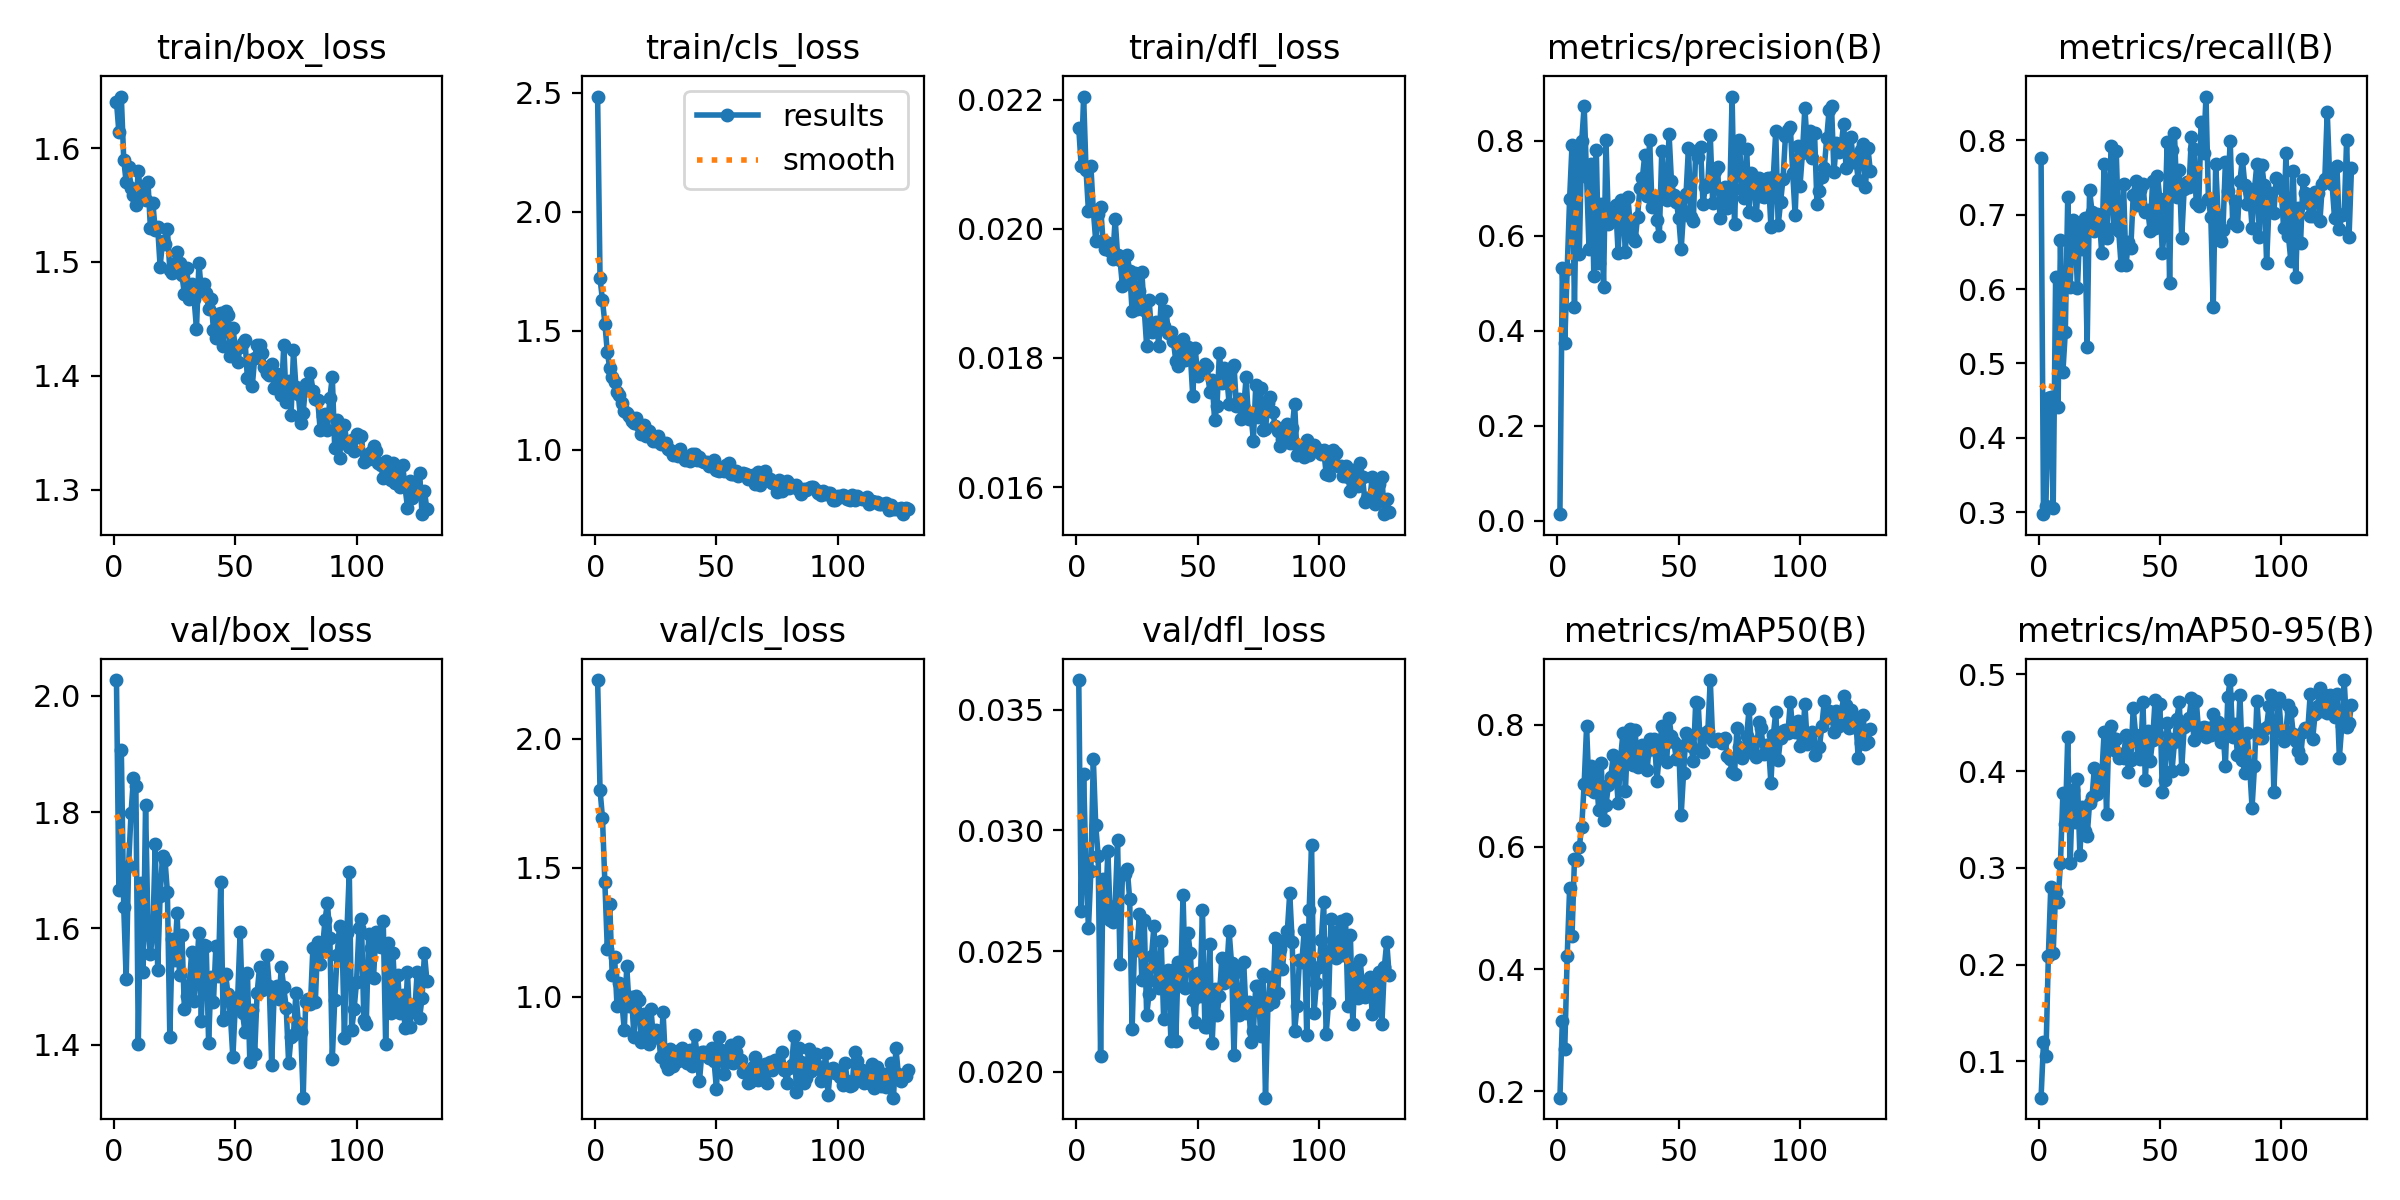

The file beside this chart, header and first rows:
epoch, time, train/box_loss, train/cls_loss, train/dfl_loss, metrics/precision(B), metrics/recall(B), metrics/mAP50(B), metrics/mAP50-95(B), val/box_loss, val/cls_loss, val/dfl_loss, lr/pg0, lr/pg1, lr/pg2
1, 32.09, 1.641, 2.485, 0.02156, 0.0138, 0.7766, 0.1897, 0.0625, 2.027, 2.228, 0.03622, 0.0007047, 0.0007047, 0.06633
2, 61.83, 1.614, 1.72, 0.02097, 0.5324, 0.2971, 0.3155, 0.1198, 1.666, 1.801, 0.02665, 0.001413, 0.001413, 0.03235
3, 90.37, 1.645, 1.629, 0.02205, 0.374, 0.3081, 0.2697, 0.1052, 1.907, 1.695, 0.03235, 0.002042, 0.002042, 0.002042
4, 118.5, 1.59, 1.531, 0.02091, 0.5298, 0.4537, 0.421, 0.2084, 1.636, 1.445, 0.02834, 0.002038, 0.002038, 0.002038
5, 147.1, 1.57, 1.41, 0.02027, 0.6773, 0.4545, 0.5321, 0.2797, 1.513, 1.186, 0.02595, 0.002034, 0.002034, 0.002034
6, 175, 1.583, 1.344, 0.02097, 0.7916, 0.3054, 0.4544, 0.2125, 1.708, 1.36, 0.02832, 0.00203, 0.00203, 0.00203
7, 203.4, 1.565, 1.307, 0.02029, 0.4487, 0.6161, 0.5806, 0.2753, 1.798, 1.086, 0.03296, 0.002026, 0.002026, 0.002026
8, 231.4, 1.559, 1.286, 0.01981, 0.7777, 0.4419, 0.579, 0.2645, 1.858, 1.156, 0.0302, 0.002022, 0.002022, 0.002022
9, 259.9, 1.55, 1.245, 0.02023, 0.5612, 0.6654, 0.6005, 0.3054, 1.844, 0.9647, 0.02895, 0.002018, 0.002018, 0.002018
10, 288.9, 1.58, 1.231, 0.02034, 0.8, 0.4885, 0.6332, 0.3769, 1.401, 1.053, 0.02064, 0.002014, 0.002014, 0.002014
11, 318.3, 1.558, 1.196, 0.01982, 0.8735, 0.542, 0.7034, 0.345, 1.679, 0.9798, 0.02799, 0.00201, 0.00201, 0.00201
12, 345.4, 1.563, 1.162, 0.01969, 0.7229, 0.7242, 0.7972, 0.4354, 1.526, 0.8706, 0.02657, 0.002005, 0.002005, 0.002005
13, 374.2, 1.554, 1.155, 0.01978, 0.5726, 0.6025, 0.6945, 0.3048, 1.812, 1.119, 0.02915, 0.002001, 0.002001, 0.002001
14, 403.1, 1.57, 1.142, 0.01966, 0.7513, 0.6932, 0.7324, 0.3805, 1.599, 0.9631, 0.0263, 0.001997, 0.001997, 0.001997
15, 430.7, 1.53, 1.123, 0.01954, 0.5142, 0.6846, 0.6894, 0.3477, 1.557, 0.9974, 0.02622, 0.001993, 0.001993, 0.001993
16, 459.1, 1.552, 1.113, 0.02015, 0.7799, 0.6013, 0.7189, 0.3919, 1.594, 0.8437, 0.02687, 0.001989, 0.001989, 0.001989
17, 487.1, 1.528, 1.133, 0.0196, 0.5421, 0.6832, 0.6603, 0.3136, 1.745, 1.003, 0.02958, 0.001985, 0.001985, 0.001985
18, 515.5, 1.53, 1.103, 0.01952, 0.6664, 0.654, 0.7378, 0.3625, 1.529, 0.9876, 0.02446, 0.001981, 0.001981, 0.001981
19, 543.2, 1.496, 1.067, 0.01912, 0.4927, 0.6949, 0.6448, 0.3378, 1.657, 0.8262, 0.02818, 0.001977, 0.001977, 0.001977
20, 570.5, 1.518, 1.106, 0.01917, 0.8009, 0.522, 0.6684, 0.3324, 1.725, 0.9342, 0.02817, 0.001973, 0.001973, 0.001973
21, 598.3, 1.516, 1.059, 0.01959, 0.6251, 0.7329, 0.7017, 0.3672, 1.718, 0.8583, 0.02839, 0.001969, 0.001969, 0.001969
22, 627.2, 1.529, 1.079, 0.01934, 0.6479, 0.7042, 0.7141, 0.373, 1.663, 0.8188, 0.02714, 0.001965, 0.001965, 0.001965
23, 655.8, 1.493, 1.064, 0.01872, 0.6574, 0.678, 0.7509, 0.4033, 1.414, 0.9527, 0.02178, 0.001961, 0.001961, 0.001961
24, 685.4, 1.49, 1.038, 0.01932, 0.6642, 0.7004, 0.7299, 0.3761, 1.582, 0.8392, 0.02522, 0.001957, 0.001957, 0.001957
25, 714.2, 1.499, 1.039, 0.01876, 0.5635, 0.6994, 0.6726, 0.3857, 1.545, 0.8703, 0.02504, 0.001953, 0.001953, 0.001953
26, 746, 1.509, 1.059, 0.01904, 0.6739, 0.6479, 0.7449, 0.3935, 1.626, 0.8669, 0.02652, 0.001949, 0.001949, 0.001949
27, 775.6, 1.499, 1.025, 0.01933, 0.6586, 0.768, 0.7864, 0.4402, 1.52, 0.7655, 0.02379, 0.001945, 0.001945, 0.001945
28, 804, 1.488, 1.029, 0.01875, 0.5649, 0.6684, 0.6912, 0.3559, 1.588, 0.9416, 0.02627, 0.001941, 0.001941, 0.001941
29, 833.1, 1.472, 1.028, 0.01818, 0.6811, 0.7261, 0.7877, 0.4405, 1.462, 0.7389, 0.02235, 0.001937, 0.001937, 0.001937
30, 862.9, 1.495, 1.005, 0.0189, 0.6241, 0.793, 0.7929, 0.4466, 1.485, 0.7217, 0.02324, 0.001933, 0.001933, 0.001933
31, 891.3, 1.467, 1, 0.0184, 0.5948, 0.6825, 0.734, 0.4215, 1.503, 0.7994, 0.0248, 0.001929, 0.001929, 0.001929
32, 920.9, 1.481, 0.98, 0.01846, 0.5876, 0.7851, 0.7909, 0.4328, 1.559, 0.7316, 0.02603, 0.001924, 0.001924, 0.001924
33, 950.9, 1.468, 0.989, 0.01855, 0.6399, 0.6786, 0.7309, 0.4133, 1.475, 0.7868, 0.02376, 0.00192, 0.00192, 0.00192
34, 979.5, 1.441, 0.9723, 0.01819, 0.701, 0.6321, 0.7376, 0.4172, 1.525, 0.7525, 0.02346, 0.001916, 0.001916, 0.001916
35, 1008, 1.499, 1.003, 0.01891, 0.7209, 0.7413, 0.7661, 0.4138, 1.593, 0.7934, 0.0254, 0.001912, 0.001912, 0.001912
36, 1037, 1.474, 0.9786, 0.0185, 0.7706, 0.6319, 0.7536, 0.4373, 1.441, 0.8007, 0.02218, 0.001908, 0.001908, 0.001908
37, 1066, 1.481, 0.9589, 0.01872, 0.6842, 0.6631, 0.7267, 0.399, 1.572, 0.7859, 0.02374, 0.001904, 0.001904, 0.001904
38, 1097, 1.473, 0.97, 0.01839, 0.8012, 0.6548, 0.7766, 0.4119, 1.57, 0.745, 0.0242, 0.0019, 0.0019, 0.0019
39, 1126, 1.459, 0.9548, 0.01841, 0.6608, 0.7262, 0.7597, 0.4649, 1.404, 0.7919, 0.02126, 0.001896, 0.001896, 0.001896
40, 1154, 1.468, 0.9832, 0.01827, 0.6822, 0.7458, 0.7766, 0.4377, 1.517, 0.7311, 0.0242, 0.001892, 0.001892, 0.001892
41, 1181, 1.44, 0.9817, 0.01796, 0.6331, 0.7133, 0.7083, 0.4148, 1.474, 0.8525, 0.02127, 0.001888, 0.001888, 0.001888
42, 1208, 1.433, 0.957, 0.01787, 0.5994, 0.7334, 0.7511, 0.4123, 1.571, 0.7786, 0.02453, 0.001884, 0.001884, 0.001884
43, 1236, 1.454, 0.9712, 0.01813, 0.7785, 0.7415, 0.7985, 0.4709, 1.518, 0.673, 0.02367, 0.00188, 0.00188, 0.00188
44, 1263, 1.455, 0.9514, 0.0183, 0.6816, 0.7035, 0.7665, 0.3905, 1.681, 0.7844, 0.02731, 0.001876, 0.001876, 0.001876
45, 1292, 1.426, 0.949, 0.01797, 0.6744, 0.7065, 0.739, 0.4411, 1.443, 0.7854, 0.02347, 0.001872, 0.001872, 0.001872
46, 1320, 1.457, 0.951, 0.01817, 0.8141, 0.6777, 0.8111, 0.4108, 1.521, 0.7761, 0.02575, 0.001868, 0.001868, 0.001868
47, 1350, 1.454, 0.9302, 0.01806, 0.714, 0.7455, 0.781, 0.4317, 1.487, 0.762, 0.0249, 0.001864, 0.001864, 0.001864
48, 1379, 1.417, 0.9406, 0.01741, 0.6849, 0.6818, 0.7709, 0.4731, 1.449, 0.8004, 0.02296, 0.00186, 0.00186, 0.00186
49, 1409, 1.442, 0.9566, 0.01816, 0.6713, 0.7525, 0.744, 0.4382, 1.378, 0.7518, 0.02207, 0.001856, 0.001856, 0.001856
50, 1436, 1.425, 0.9147, 0.01772, 0.6364, 0.7206, 0.7655, 0.4689, 1.468, 0.6429, 0.0241, 0.001852, 0.001852, 0.001852
51, 1464, 1.412, 0.9109, 0.01781, 0.5712, 0.6484, 0.6525, 0.3784, 1.483, 0.8428, 0.02316, 0.001848, 0.001848, 0.001848
52, 1494, 1.425, 0.9182, 0.01784, 0.6507, 0.6844, 0.7217, 0.3907, 1.594, 0.7941, 0.02672, 0.001844, 0.001844, 0.001844
53, 1521, 1.428, 0.9132, 0.01791, 0.6867, 0.7978, 0.7871, 0.4492, 1.454, 0.7022, 0.02186, 0.001839, 0.001839, 0.001839
54, 1551, 1.431, 0.9351, 0.01787, 0.785, 0.6082, 0.7773, 0.4329, 1.421, 0.7766, 0.02185, 0.001835, 0.001835, 0.001835
55, 1580, 1.398, 0.9441, 0.01748, 0.6396, 0.7874, 0.7652, 0.4005, 1.524, 0.7473, 0.0253, 0.001831, 0.001831, 0.001831
56, 1609, 1.413, 0.8992, 0.01766, 0.6316, 0.8093, 0.7415, 0.4295, 1.37, 0.8127, 0.0212, 0.001827, 0.001827, 0.001827
57, 1637, 1.391, 0.8985, 0.01704, 0.7788, 0.7236, 0.837, 0.4538, 1.46, 0.7423, 0.02344, 0.001823, 0.001823, 0.001823
58, 1666, 1.416, 0.9102, 0.01726, 0.7653, 0.7596, 0.8361, 0.4711, 1.385, 0.7862, 0.02237, 0.001819, 0.001819, 0.001819
59, 1696, 1.427, 0.8915, 0.01808, 0.7857, 0.6688, 0.7586, 0.4017, 1.489, 0.8236, 0.02312, 0.001815, 0.001815, 0.001815
60, 1725, 1.427, 0.8977, 0.01761, 0.6661, 0.7339, 0.7554, 0.4456, 1.534, 0.7566, 0.02473, 0.001811, 0.001811, 0.001811
... 69 more rows
